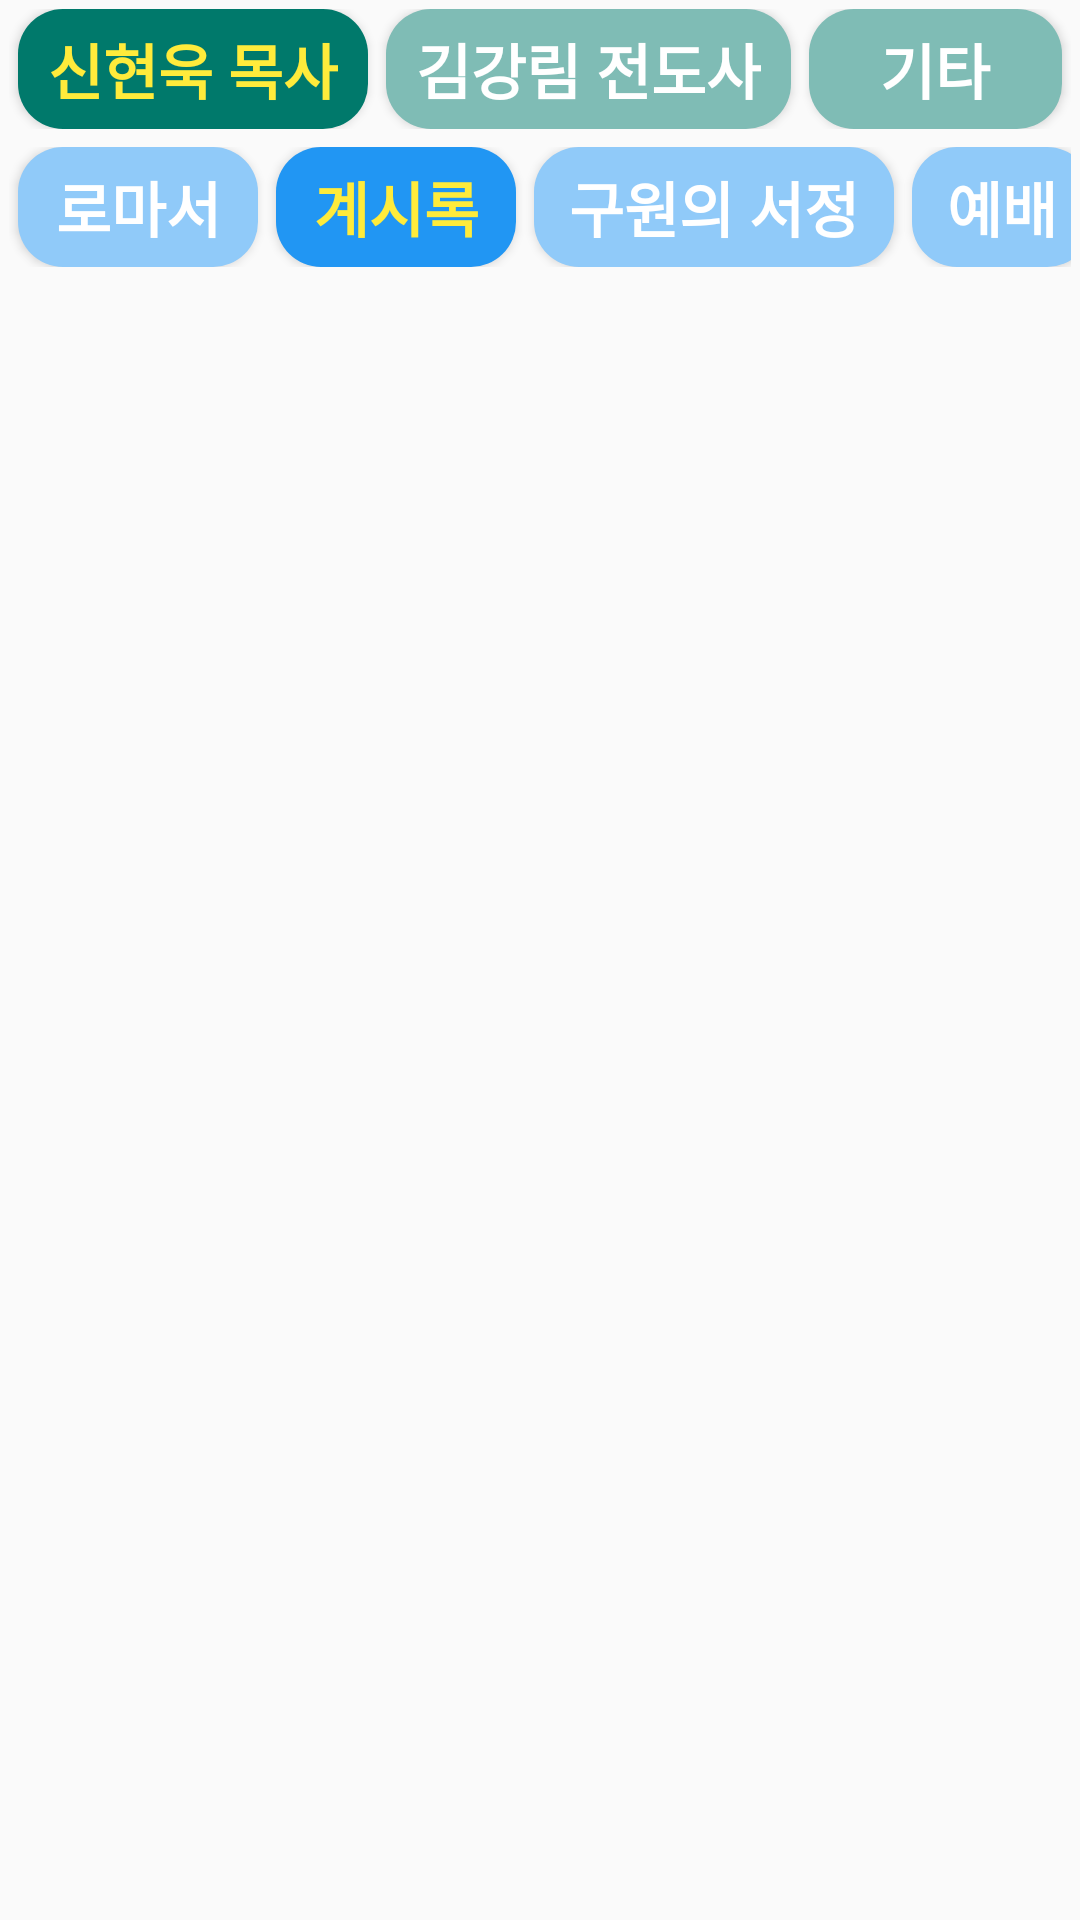

The Android layout XML behind this screen, and the referenced resources:
<!-- AndroidManifest.xml: application theme AppTheme -->
<!-- res/layout/activity_gospel_01_02.xml -->
<?xml version="1.0" encoding="utf-8"?>
<androidx.constraintlayout.widget.ConstraintLayout xmlns:android="http://schemas.android.com/apk/res/android"
    xmlns:app="http://schemas.android.com/apk/res-auto"
    xmlns:tools="http://schemas.android.com/tools"
    android:layout_width="match_parent"
    android:layout_height="match_parent"
    android:orientation="vertical"
    tools:context=".Gospel_01_02Activity">

    <LinearLayout
        android:id="@+id/tabLinearLayout1"
        android:layout_width="match_parent"
        android:layout_height="0dp"
        android:padding="3dp"
        android:orientation="horizontal"
        app:layout_constraintEnd_toEndOf="parent"
        app:layout_constraintStart_toStartOf="parent"
        app:layout_constraintTop_toTopOf="parent">

        <Button
            android:id="@+id/btn_gospel_01"
            android:layout_width="wrap_content"
            android:layout_height="40dp"
            android:paddingHorizontal="10dp"
            android:layout_marginHorizontal="3dp"
            android:background="@drawable/ripple_custom"
            android:backgroundTint="#00796B"
            android:backgroundTintMode="src_over"
            android:text="신현욱 목사"
            android:textColor="#FFEB3B"
            android:textSize="20dp"
            android:textStyle="bold" />

        <Button
            android:id="@+id/btn_gospel_02"
            android:layout_width="wrap_content"
            android:layout_height="40dp"
            android:paddingHorizontal="10dp"
            android:layout_marginHorizontal="3dp"
            android:background="@drawable/ripple_custom"
            android:backgroundTint="#8000796B"
            android:backgroundTintMode="src_over"
            android:text="김강림 전도사"
            android:textColor="#FFFFFF"
            android:textSize="20dp"
            android:textStyle="bold"
            />

        <Button
            android:id="@+id/btn_gospel_03"
            android:layout_width="wrap_content"
            android:layout_height="40dp"
            android:paddingHorizontal="10dp"
            android:layout_marginHorizontal="3dp"
            android:background="@drawable/ripple_custom"
            android:backgroundTint="#8000796B"
            android:backgroundTintMode="src_over"
            android:text="기타"
            android:textColor="#FFFFFF"
            android:textSize="20dp"
            android:textStyle="bold" />

    </LinearLayout>

    <LinearLayout
        android:id="@+id/tabLinearLayout2"
        android:layout_width="match_parent"
        android:layout_height="0dp"
        android:orientation="horizontal"
        android:padding="3dp"
        app:layout_constraintEnd_toEndOf="parent"
        app:layout_constraintHorizontal_bias="1.0"
        app:layout_constraintStart_toStartOf="parent"
        app:layout_constraintTop_toBottomOf="@+id/tabLinearLayout1">
        <Button
            android:id="@+id/btn_gospel_01_01"
            android:layout_width="80dp"
            android:layout_height="40dp"
            android:layout_marginHorizontal="3dp"
            android:background="@drawable/ripple_custom"
            android:backgroundTint="#802196F3"
            android:backgroundTintMode="src_over"
            android:paddingHorizontal="10dp"
            android:text="로마서"
            android:textColor="#FFFFFF"
            android:textSize="20dp"
            android:textStyle="bold"
            tools:layout_editor_absoluteX="13dp"
            tools:layout_editor_absoluteY="117dp" />

        <Button
            android:id="@+id/btn_gospel_01_02"
            android:layout_width="80dp"
            android:layout_height="40dp"
            android:layout_marginHorizontal="3dp"
            android:background="@drawable/ripple_custom"
            android:backgroundTint="#2196F3"
            android:backgroundTintMode="src_over"
            android:paddingHorizontal="10dp"
            android:text="계시록"
            android:textColor="#FFEB3B"
            android:textSize="20dp"
            android:textStyle="bold"
            tools:layout_editor_absoluteX="13dp"
            tools:layout_editor_absoluteY="117dp" />

        <Button
            android:id="@+id/btn_gospel_01_03"
            android:layout_width="120dp"
            android:layout_height="40dp"
            android:layout_marginHorizontal="3dp"
            android:background="@drawable/ripple_custom"
            android:backgroundTint="#802196F3"
            android:backgroundTintMode="src_over"
            android:paddingHorizontal="10dp"
            android:text="구원의 서정"
            android:textColor="#FFFFFF"
            android:textSize="20dp"
            android:textStyle="bold"
            tools:layout_editor_absoluteX="223dp"
            tools:layout_editor_absoluteY="127dp" />

        <Button
            android:id="@+id/btn_gospel_01_04"
            android:layout_width="60dp"
            android:layout_height="40dp"
            android:layout_marginHorizontal="3dp"
            android:background="@drawable/ripple_custom"
            android:backgroundTint="#802196F3"
            android:backgroundTintMode="src_over"
            android:paddingHorizontal="10dp"
            android:text="예배"
            android:textColor="#FFFFFF"
            android:textSize="20dp"
            android:textStyle="bold"
            tools:layout_editor_absoluteX="117dp"
            tools:layout_editor_absoluteY="136dp" />
    </LinearLayout>

    <LinearLayout
        android:id="@+id/constgospelLayout"
        android:layout_width="match_parent"
        android:layout_height="0dp"
        app:layout_constraintBottom_toBottomOf="parent"
        app:layout_constraintEnd_toEndOf="parent"
        app:layout_constraintStart_toStartOf="parent"
        app:layout_constraintTop_toBottomOf="@+id/tabLinearLayout2">


        <androidx.recyclerview.widget.RecyclerView
            android:id="@+id/recyclerView01"
            android:layout_width="match_parent"
            android:layout_height="match_parent"
            app:layout_constraintBottom_toBottomOf="parent"
            app:layout_constraintEnd_toEndOf="parent"
            app:layout_constraintStart_toStartOf="parent"
            app:layout_constraintTop_toTopOf="parent" />


    </LinearLayout>




</androidx.constraintlayout.widget.ConstraintLayout>
<!-- resources referenced by this layout -->
<resources>
  <!-- drawable ripple_custom (drawable) -->
  <?xml version="1.0" encoding="utf-8"?>
  <ripple xmlns:android="http://schemas.android.com/apk/res/android"
      android:color="#FFD400">
      <item android:id="@android:id/mask">
          <shape android:shape="rectangle">
              <solid android:color="#FFFFFF" />
              <corners android:radius="15dp" />
          </shape>
      </item>
      <item android:id="@android:id/background">
          <shape android:shape="rectangle">
              <solid android:color="#FFFFFF" />
              <corners android:radius="15dp" />
          </shape>
      </item>
  </ripple>
  <style name="AppTheme" parent="Theme.AppCompat.Light.DarkActionBar">
  
          
          <item name="colorPrimary">@color/DodgerBlue</item>
          <item name="colorPrimaryDark">#000000</item>
          <item name="colorAccent">#969696</item>
          <item name="titleTextColor">#FFFFFF</item>
          <item name="android:textColor">#000000</item>
          <item name="colorControlNormal">#969696</item>
  
      </style>
  <color name="DodgerBlue">#FF0064CD</color>
</resources>
